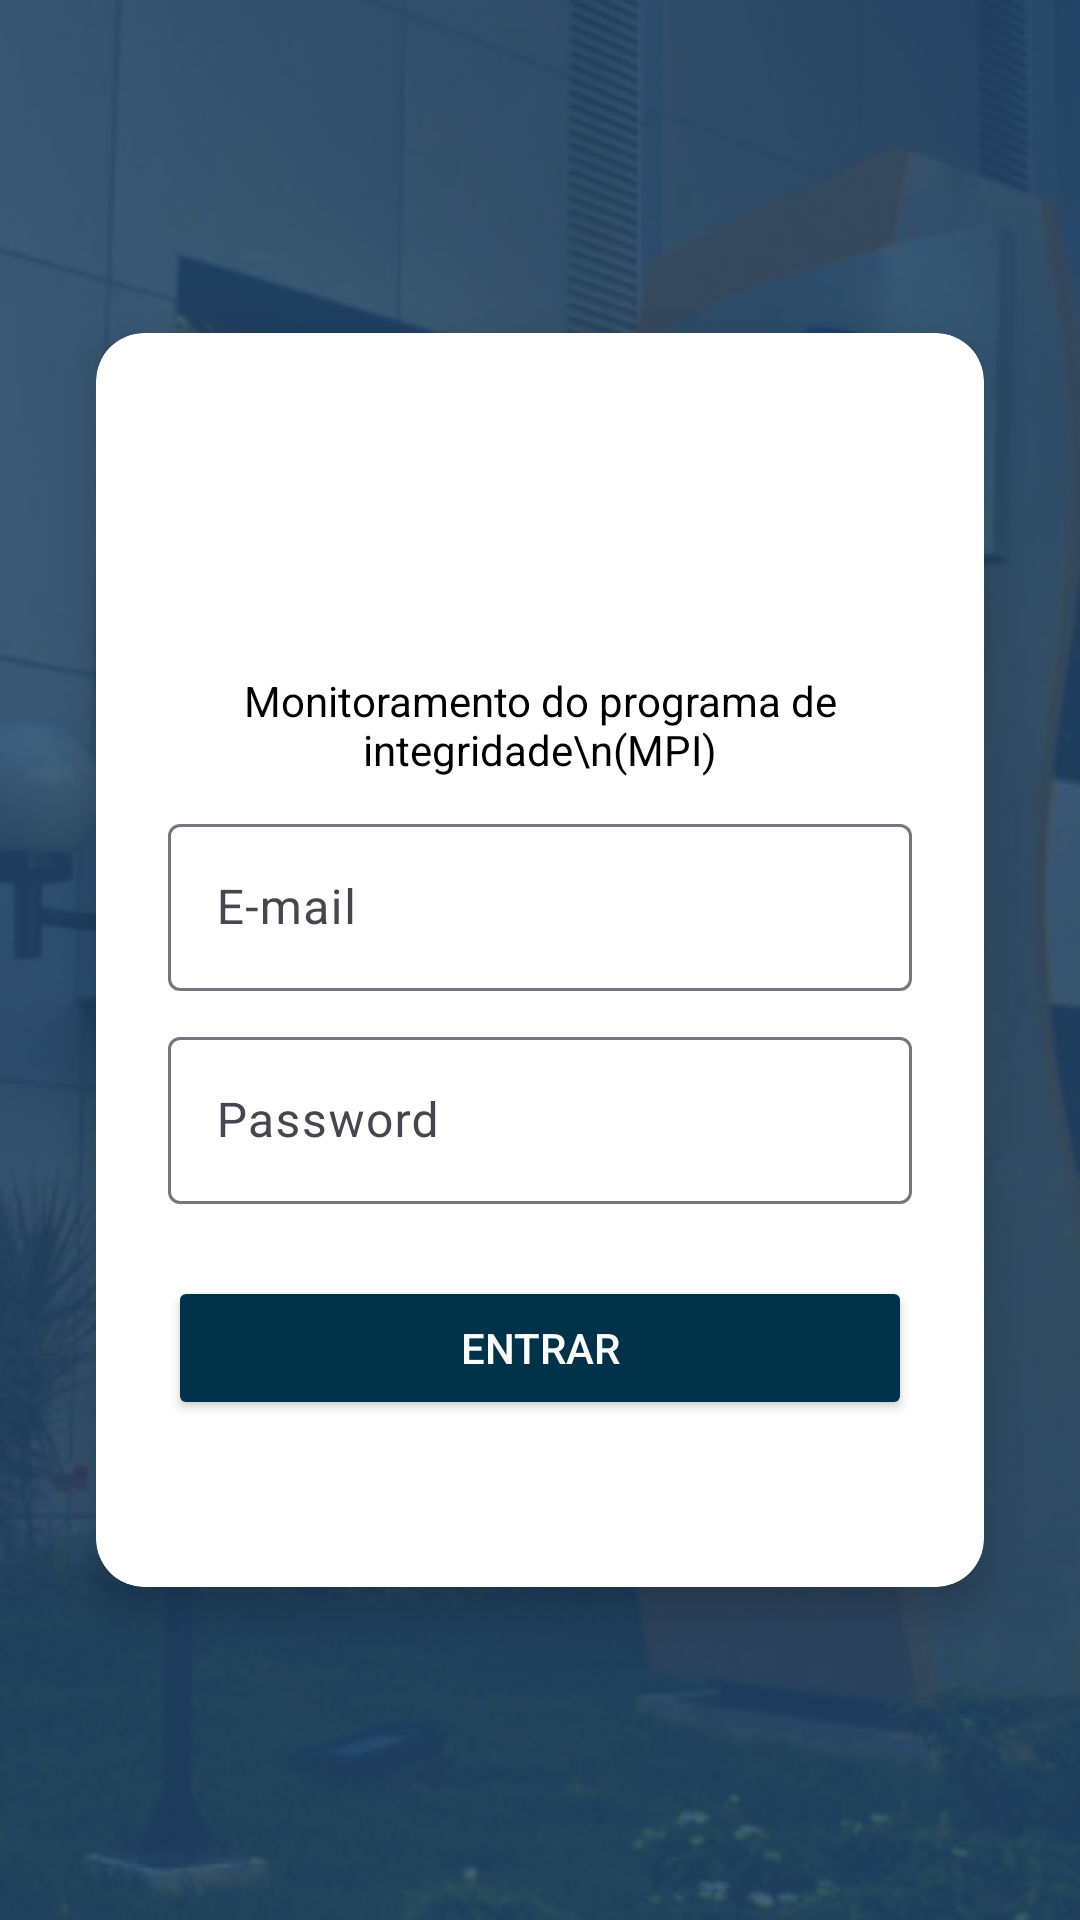

Android layout source for this screen:
<!-- AndroidManifest.xml: application theme Theme.MPI -->
<!-- res/layout/activity_login.xml -->
<?xml version="1.0" encoding="utf-8"?>
<androidx.constraintlayout.widget.ConstraintLayout xmlns:android="http://schemas.android.com/apk/res/android"
    xmlns:app="http://schemas.android.com/apk/res-auto"
    android:layout_width="match_parent"
    android:layout_height="match_parent">

    
    <ImageView
        android:id="@+id/backgroundImage"
        android:layout_width="0dp"
        android:layout_height="0dp"
        android:scaleType="centerCrop"
        android:src="@drawable/fundo_senac"
        app:layout_constraintTop_toTopOf="parent"
        app:layout_constraintBottom_toBottomOf="parent"
        app:layout_constraintStart_toStartOf="parent"
        app:layout_constraintEnd_toEndOf="parent"
        android:alpha="0.9" />

    
    <androidx.cardview.widget.CardView
        android:id="@+id/cardLogin"
        android:layout_width="0dp"
        android:layout_height="wrap_content"
        app:cardCornerRadius="16dp"
        app:cardElevation="8dp"
        android:layout_margin="32dp"
        app:layout_constraintTop_toTopOf="parent"
        app:layout_constraintBottom_toBottomOf="parent"
        app:layout_constraintStart_toStartOf="parent"
        app:layout_constraintEnd_toEndOf="parent">

        <LinearLayout
            android:layout_width="match_parent"
            android:layout_height="418dp"
            android:gravity="center_horizontal"
            android:orientation="vertical"
            android:padding="24dp">

            
            <ImageView
                android:id="@+id/logoImageView"
                android:layout_width="150dp"
                android:layout_height="80dp"
                android:layout_gravity="center_horizontal"
                android:layout_marginTop="1dp"
                android:contentDescription="@string/logo_description"
                android:src="@drawable/logo_senac" />

            
            <TextView
                android:id="@+id/textSubtitulo"
                android:layout_width="wrap_content"
                android:layout_height="wrap_content"
                android:layout_marginTop="8dp"
                android:text="Monitoramento do programa de integridade\n(MPI)"
                android:textAlignment="center"
                android:textColor="#000000"
                android:textSize="14sp" />

            
            <com.google.android.material.textfield.TextInputLayout
                android:layout_width="match_parent"
                android:layout_height="wrap_content"
                android:layout_marginTop="10dp">

                <com.google.android.material.textfield.TextInputEditText
                    android:id="@+id/editEmail"
                    android:layout_width="match_parent"
                    android:layout_height="wrap_content"
                    android:hint="E-mail"
                    android:inputType="textEmailAddress" />
            </com.google.android.material.textfield.TextInputLayout>

            
            <com.google.android.material.textfield.TextInputLayout
                android:layout_width="match_parent"
                android:layout_height="wrap_content"
                android:layout_marginTop="10dp">

                <com.google.android.material.textfield.TextInputEditText
                    android:id="@+id/editSenha"
                    android:layout_width="match_parent"
                    android:layout_height="wrap_content"
                    android:hint="Password"
                    android:inputType="textPassword" />
            </com.google.android.material.textfield.TextInputLayout>

            
            <Button
                android:id="@+id/btnEntrar"
                android:layout_width="match_parent"
                android:layout_height="48dp"
                android:layout_marginTop="24dp"
                android:backgroundTint="#00324A"
                android:text="Entrar"
                android:textColor="@android:color/white" />
        </LinearLayout>

    </androidx.cardview.widget.CardView>

</androidx.constraintlayout.widget.ConstraintLayout>
<!-- resources referenced by this layout -->
<resources>
  <!-- drawable fundo_senac: png bitmap (drawable, 184913 bytes) -->
  <string name="logo_description">Logo do Senac</string>
  <style name="Theme.MPI" parent="Base.Theme.MPI" />
  <style name="Base.Theme.MPI" parent="Theme.Material3.DayNight.NoActionBar">
          
          
      </style>
</resources>
